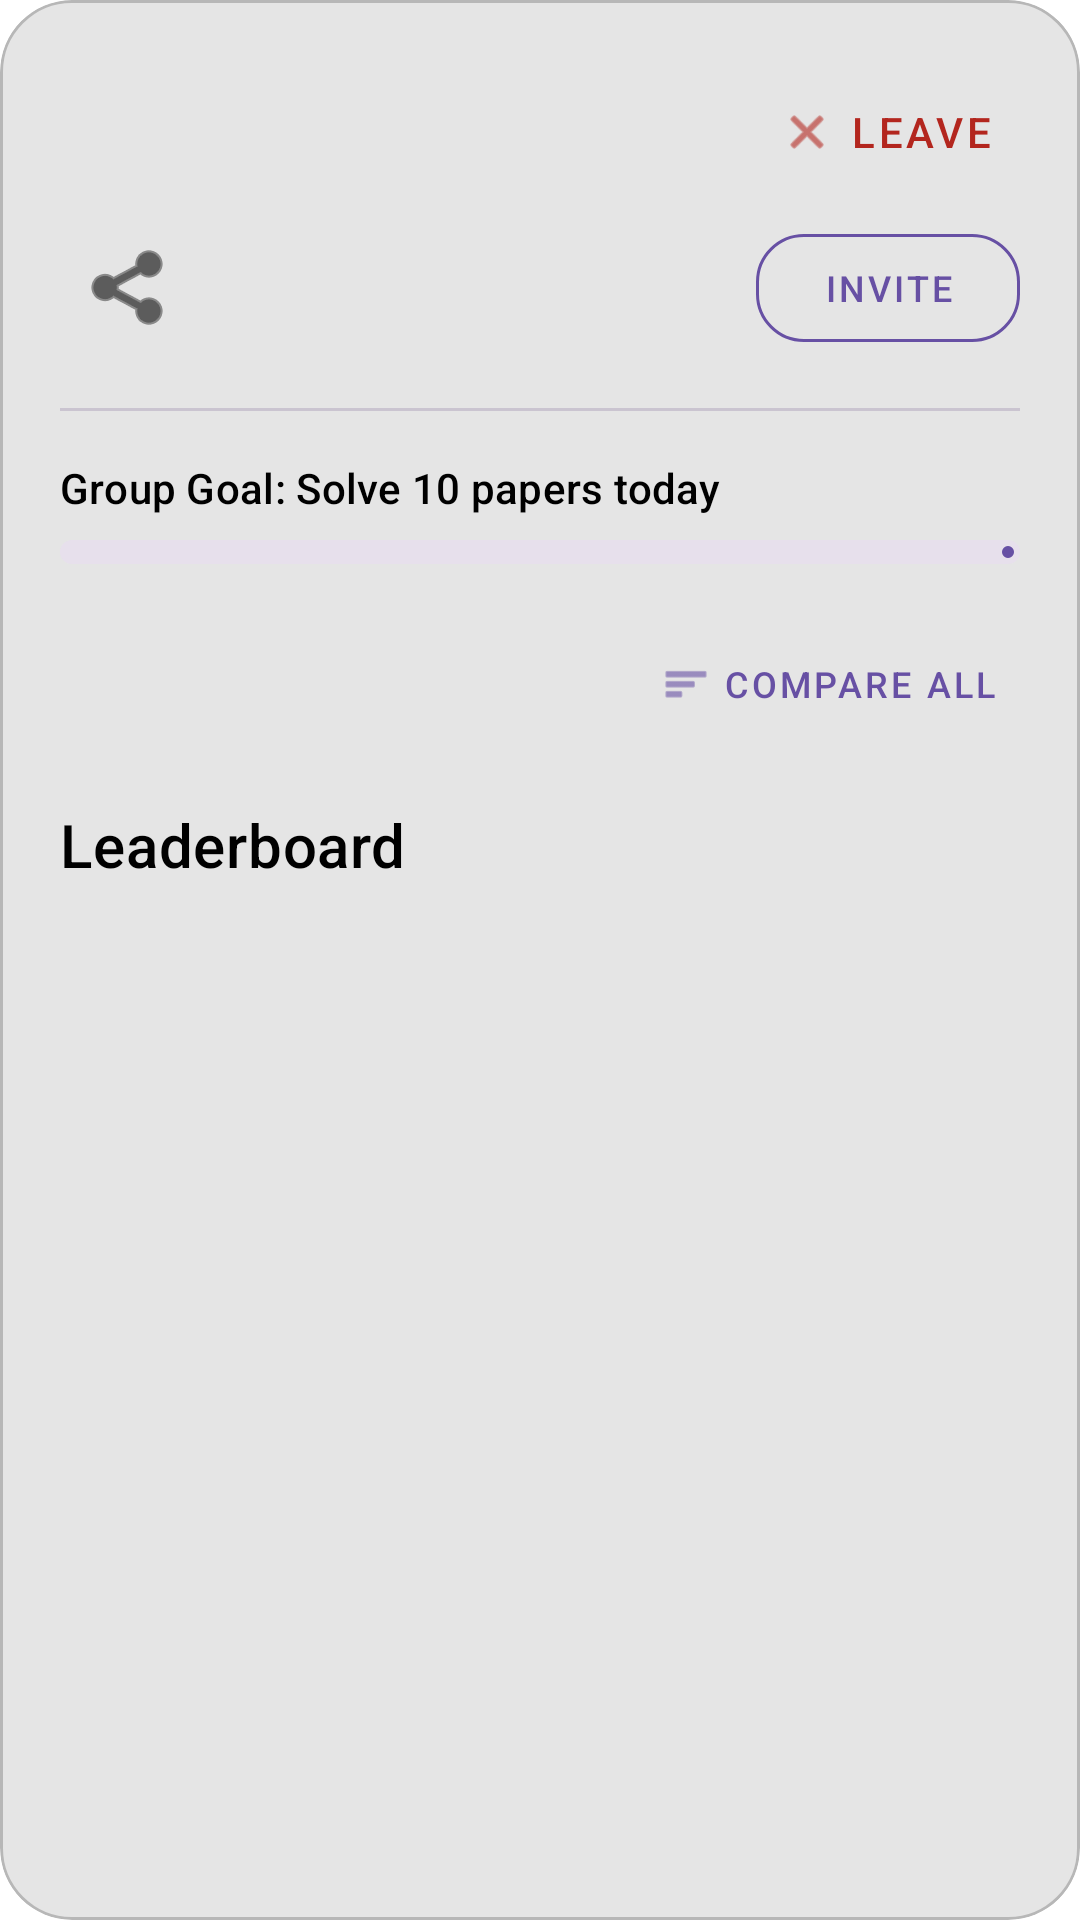

Layout XML and referenced resources for this Android screen:
<!-- AndroidManifest.xml: application theme Theme.Igcsecloudapp -->
<!-- res/layout/group_item.xml -->
<?xml version="1.0" encoding="utf-8"?>
<com.google.android.material.card.MaterialCardView xmlns:android="http://schemas.android.com/apk/res/android"
    xmlns:app="http://schemas.android.com/apk/res-auto"
    xmlns:tools="http://schemas.android.com/tools"
    android:layout_width="match_parent"
    android:layout_height="wrap_content"
    android:layout_margin="8dp"
    app:cardBackgroundColor="@color/glass_surface"
    app:cardCornerRadius="24dp"
    app:cardElevation="0dp"
    app:strokeColor="@color/glass_stroke"
    app:strokeWidth="1dp">

    <LinearLayout
        android:layout_width="match_parent"
        android:layout_height="wrap_content"
        android:orientation="vertical"
        android:padding="20dp">

        <LinearLayout
            android:layout_width="match_parent"
            android:layout_height="wrap_content"
            android:gravity="center_vertical"
            android:orientation="horizontal">

            <TextView
                android:id="@+id/groupName"
                android:layout_width="0dp"
                android:layout_height="wrap_content"
                android:layout_weight="1"
                android:textAppearance="?attr/textAppearanceHeadline5"
                android:textStyle="bold"
                android:textColor="?attr/colorOnSurface"
                tools:text="Study Champions" />

            <com.google.android.material.button.MaterialButton
                android:id="@+id/leaveGroupButton"
                style="@style/Widget.MaterialComponents.Button.TextButton.Icon"
                android:layout_width="wrap_content"
                android:layout_height="wrap_content"
                android:text="Leave"
                android:textColor="?attr/colorError"
                app:iconTint="?attr/colorError"
                app:icon="@android:drawable/ic_menu_close_clear_cancel" />
        </LinearLayout>

        <LinearLayout
            android:layout_width="match_parent"
            android:layout_height="wrap_content"
            android:layout_marginTop="4dp"
            android:gravity="center_vertical"
            android:orientation="horizontal">

            <TextView
                android:id="@+id/groupIdText"
                android:layout_width="wrap_content"
                android:layout_height="wrap_content"
                android:fontFamily="monospace"
                android:textAppearance="?attr/textAppearanceBody2"
                android:textColor="?attr/colorOnSurfaceVariant"
                tools:text="ID: xyz123abc" />

            <ImageButton
                android:id="@+id/copyGroupIdButton"
                android:layout_width="wrap_content"
                android:layout_height="wrap_content"
                android:layout_marginStart="8dp"
                android:background="?attr/selectableItemBackgroundBorderless"
                android:contentDescription="Copy Group ID"
                android:src="@android:drawable/ic_menu_share"
                app:tint="?attr/colorOnSurface" />

            <View android:layout_width="0dp" android:layout_height="0dp" android:layout_weight="1"/>

            <com.google.android.material.button.MaterialButton
                android:id="@+id/btnInvite"
                style="@style/Widget.MaterialComponents.Button.OutlinedButton"
                android:layout_width="wrap_content"
                android:layout_height="wrap_content"
                android:text="Invite"
                android:textSize="12sp"
                app:cornerRadius="16dp"
                app:strokeColor="?attr/colorPrimary"
                android:textColor="?attr/colorPrimary"/>
        </LinearLayout>

        <View
            android:layout_width="match_parent"
            android:layout_height="1dp"
            android:layout_marginTop="16dp"
            android:background="?attr/colorOutlineVariant" />

        <TextView
            android:id="@+id/goalTitle"
            android:layout_width="wrap_content"
            android:layout_height="wrap_content"
            android:layout_marginTop="16dp"
            android:text="Group Goal: Solve 10 papers today"
            android:textAppearance="?attr/textAppearanceSubtitle2"
            android:textColor="?attr/colorOnSurface" />

        <com.google.android.material.progressindicator.LinearProgressIndicator
            android:id="@+id/goalProgress"
            android:layout_width="match_parent"
            android:layout_height="wrap_content"
            android:layout_marginTop="8dp"
            app:indicatorColor="?attr/colorPrimary"
            app:trackColor="?attr/colorSurfaceVariant"
            app:trackCornerRadius="4dp"
            app:trackThickness="8dp"
            android:progress="40" />

        <LinearLayout
            android:layout_width="match_parent"
            android:layout_height="wrap_content"
            android:layout_marginTop="16dp"
            android:gravity="center_vertical"
            android:orientation="horizontal">

            <HorizontalScrollView
                android:layout_width="0dp"
                android:layout_height="wrap_content"
                android:layout_weight="1"
                android:scrollbars="none">
                <com.google.android.material.chip.ChipGroup
                    android:id="@+id/subjectFilterGroup"
                    android:layout_width="wrap_content"
                    android:layout_height="wrap_content"
                    app:singleSelection="true">
                    
                </com.google.android.material.chip.ChipGroup>
            </HorizontalScrollView>

            <com.google.android.material.button.MaterialButton
                android:id="@+id/btnCompareAll"
                style="@style/Widget.MaterialComponents.Button.TextButton"
                android:layout_width="wrap_content"
                android:layout_height="wrap_content"
                android:text="Compare All"
                android:textSize="12sp"
                android:textColor="?attr/colorPrimary"
                app:icon="@android:drawable/ic_menu_sort_by_size"
                app:iconSize="16dp"
                app:iconTint="?attr/colorPrimary" />
        </LinearLayout>

        <TextView
            android:layout_width="wrap_content"
            android:layout_height="wrap_content"
            android:layout_marginTop="16dp"
            android:text="Leaderboard"
            android:textAppearance="?attr/textAppearanceHeadline6"
            android:textColor="?attr/colorOnSurface" />

        <androidx.recyclerview.widget.RecyclerView
            android:id="@+id/leaderboardRecycler"
            android:layout_width="match_parent"
            android:layout_height="wrap_content"
            android:layout_marginTop="8dp"
            tools:listitem="@layout/leaderboard_item" />
    </LinearLayout>
</com.google.android.material.card.MaterialCardView>
<!-- res/layout/leaderboard_item.xml (included above) -->
<?xml version="1.0" encoding="utf-8"?>
<com.google.android.material.card.MaterialCardView xmlns:android="http://schemas.android.com/apk/res/android"
    xmlns:app="http://schemas.android.com/apk/res-auto"
    xmlns:tools="http://schemas.android.com/tools"
    android:layout_width="match_parent"
    android:layout_height="wrap_content"
    android:layout_marginTop="4dp"
    android:layout_marginBottom="4dp"
    app:cardBackgroundColor="@color/glass_surface"
    app:cardCornerRadius="16dp"
    app:cardElevation="0dp"
    app:strokeColor="@color/glass_stroke"
    app:strokeWidth="1dp">

    <androidx.constraintlayout.widget.ConstraintLayout
        android:id="@+id/leaderboardConstraint"
        android:layout_width="match_parent"
        android:layout_height="wrap_content"
        android:padding="12dp">

        <TextView
            android:id="@+id/rankText"
            android:layout_width="30dp"
            android:layout_height="wrap_content"
            android:textAlignment="center"
            android:textAppearance="?attr/textAppearanceHeadline6"
            android:textColor="?attr/colorOnSurface"
            app:layout_constraintBottom_toBottomOf="parent"
            app:layout_constraintStart_toStartOf="parent"
            app:layout_constraintTop_toTopOf="parent"
            tools:text="🥇" />

        <FrameLayout
            android:id="@+id/avatarContainer"
            android:layout_width="wrap_content"
            android:layout_height="wrap_content"
            android:layout_marginStart="12dp"
            app:layout_constraintBottom_toBottomOf="parent"
            app:layout_constraintStart_toEndOf="@id/rankText"
            app:layout_constraintTop_toTopOf="parent">

            <ImageView
                android:id="@+id/userAvatar"
                android:layout_width="40dp"
                android:layout_height="40dp"
                android:src="@drawable/ic_launcher_foreground"
                android:contentDescription="@string/folder_icon_desc" />

            <View
                android:id="@+id/onlineDot"
                android:layout_width="10dp"
                android:layout_height="10dp"
                android:layout_gravity="bottom|end"
                android:background="@drawable/circle_green"
                android:visibility="gone"
                tools:visibility="visible" />
        </FrameLayout>

        <TextView
            android:id="@+id/userName"
            android:layout_width="0dp"
            android:layout_height="wrap_content"
            android:layout_marginStart="12dp"
            android:layout_marginEnd="8dp"
            android:textAppearance="?attr/textAppearanceBody1"
            android:textStyle="bold"
            android:textColor="?attr/colorOnSurface"
            app:layout_constraintBottom_toTopOf="@+id/averageScore"
            app:layout_constraintEnd_toStartOf="@+id/badgeText"
            app:layout_constraintStart_toEndOf="@id/avatarContainer"
            app:layout_constraintTop_toTopOf="parent"
            app:layout_constraintVertical_chainStyle="packed"
            tools:text="INTEL (You)" />

        <TextView
            android:id="@+id/averageScore"
            android:layout_width="wrap_content"
            android:layout_height="wrap_content"
            android:textAppearance="?attr/textAppearanceBody2"
            android:textColor="?attr/colorOnSurfaceVariant"
            android:textStyle="bold"
            app:layout_constraintBottom_toBottomOf="parent"
            app:layout_constraintStart_toStartOf="@+id/userName"
            app:layout_constraintTop_toBottomOf="@+id/userName"
            tools:text="95.5% Avg" />

        <TextView
            android:id="@+id/papersSolved"
            android:layout_width="wrap_content"
            android:layout_height="wrap_content"
            android:layout_marginStart="8dp"
            android:textAppearance="?attr/textAppearanceBody2"
            android:textColor="?attr/colorOnSurfaceVariant"
            app:layout_constraintBottom_toBottomOf="@+id/averageScore"
            app:layout_constraintStart_toEndOf="@+id/averageScore"
            app:layout_constraintTop_toTopOf="@+id/averageScore"
            tools:text="(12 papers)" />

        <TextView
            android:id="@+id/badgeText"
            android:layout_width="wrap_content"
            android:layout_height="wrap_content"
            android:background="@drawable/badge_background"
            android:paddingHorizontal="8dp"
            android:paddingVertical="4dp"
            android:textSize="12sp"
            android:textStyle="bold"
            android:textColor="@color/black"
            app:layout_constraintBottom_toBottomOf="parent"
            app:layout_constraintEnd_toEndOf="parent"
            app:layout_constraintTop_toTopOf="parent"
            tools:text="👑 Top Scholar"
            tools:backgroundTint="?attr/colorPrimary"/>

    </androidx.constraintlayout.widget.ConstraintLayout>

</com.google.android.material.card.MaterialCardView>
<!-- resources referenced by this layout -->
<resources>
  <color name="black">#FF000000</color>
  <color name="glass_stroke">#33000000</color>
  <color name="glass_surface">#1A000000</color>
  <!-- drawable ic_launcher_foreground: webp bitmap (mipmap-hdpi, 6340 bytes) -->
  <string name="folder_icon_desc">Folder icon</string>
  <style name="Theme.Igcsecloudapp" parent="Base.Theme.Igcsecloudapp" />
  <style name="Base.Theme.Igcsecloudapp" parent="Theme.Material3.DayNight.NoActionBar">
          
          <item name="android:textColorPrimary">@color/text_primary</item>
          <item name="android:textColorSecondary">@color/text_secondary</item>
          <item name="android:windowBackground">@color/background_primary</item>
          <item name="colorSurface">@color/surface_primary</item>
          <item name="colorOnSurface">@color/text_primary</item>
          <item name="android:editTextColor">@color/text_primary</item>
          <item name="android:textColorHint">@color/text_secondary</item>
  
          
          <item name="android:statusBarColor">@color/white</item>
          <item name="android:windowLightStatusBar">true</item>
          <item name="android:navigationBarColor">@color/white</item>
          <item name="android:windowLightNavigationBar" tools:targetApi="27">true</item>
      </style>
  <color name="text_primary">#000000</color>
  <color name="text_secondary">#666666</color>
  <color name="background_primary">#FFFFFF</color>
  <color name="surface_primary">#F5F5F5</color>
  <color name="white">#FFFFFFFF</color>
</resources>
